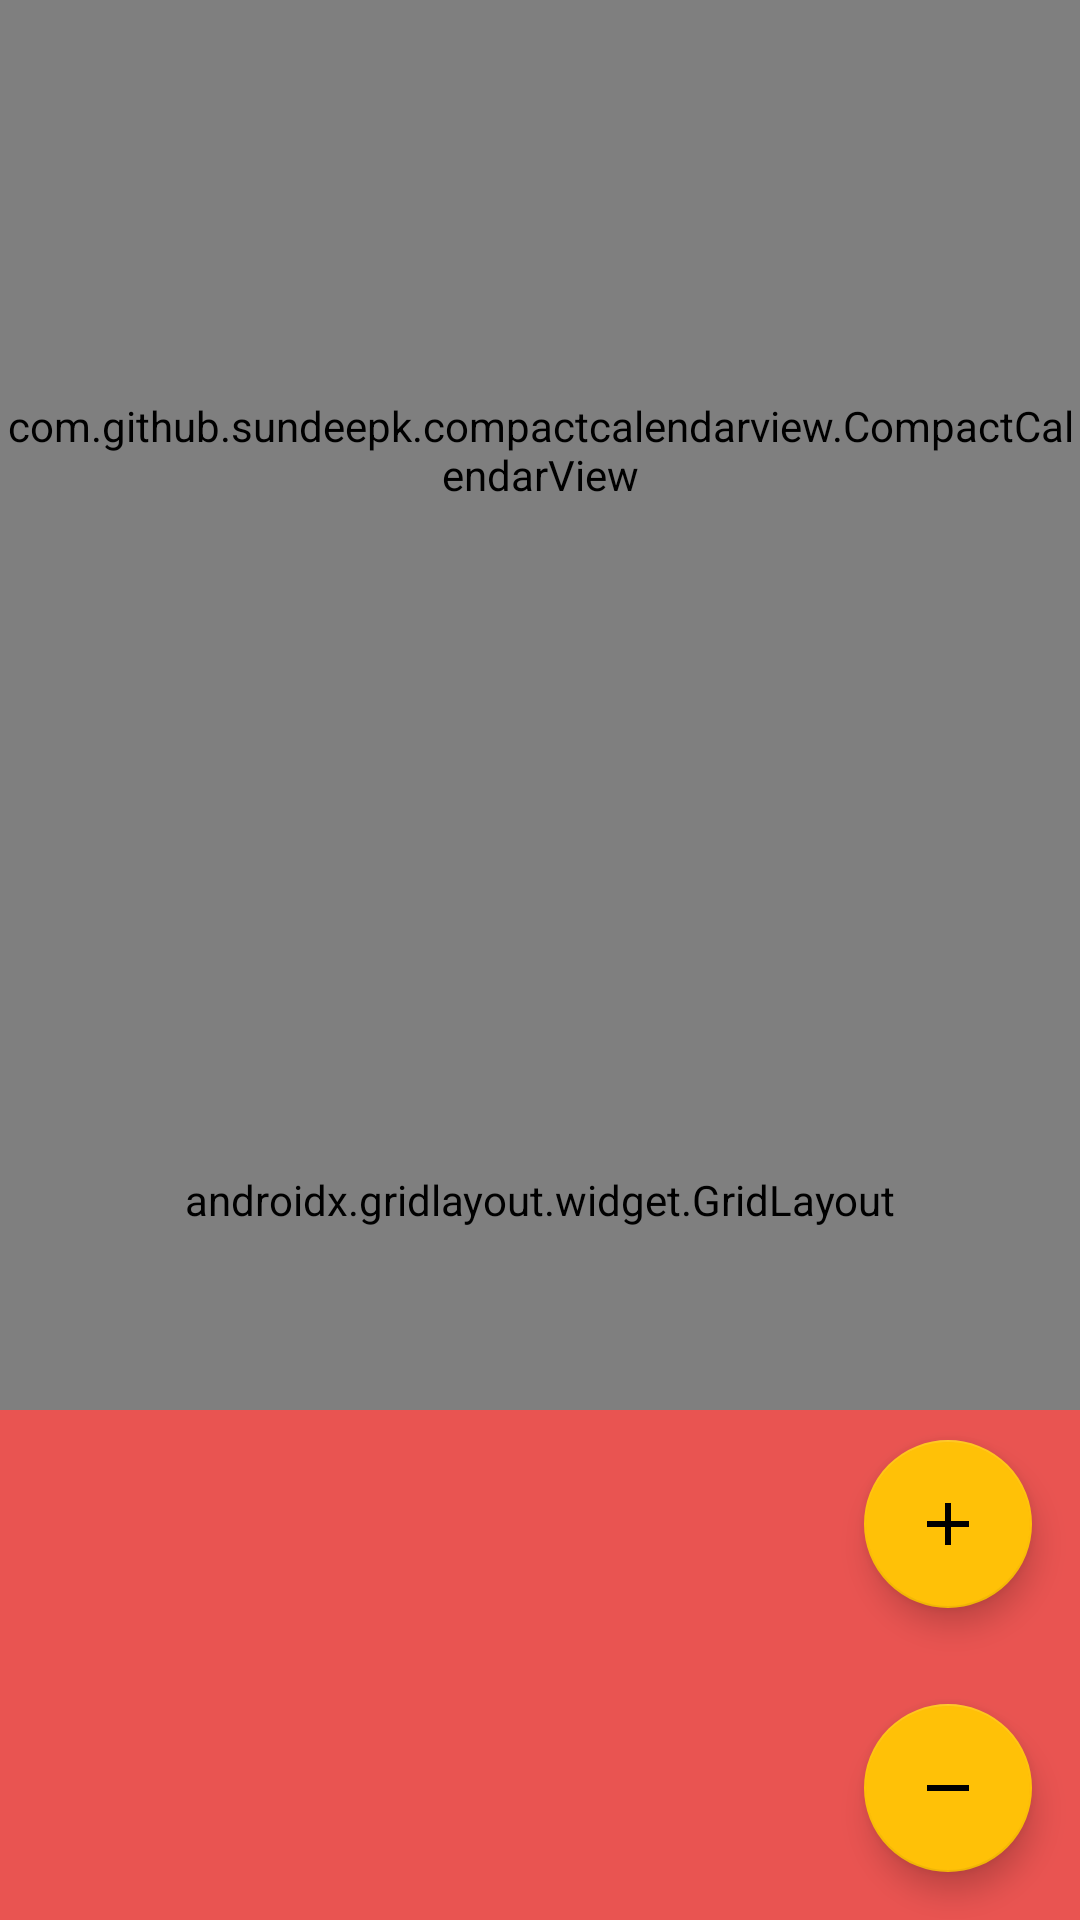

The Android layout XML behind this screen, and the referenced resources:
<!-- AndroidManifest.xml: application theme Theme.SeeYouManagement -->
<!-- res/layout/activity_main.xml -->
<?xml version="1.0" encoding="utf-8"?>
<androidx.constraintlayout.widget.ConstraintLayout xmlns:android="http://schemas.android.com/apk/res/android"
    xmlns:app="http://schemas.android.com/apk/res-auto"
    xmlns:tools="http://schemas.android.com/tools"
    android:layout_width="match_parent"
    android:layout_height="match_parent"
    tools:context=".MainActivity">

    <com.github.sundeepk.compactcalendarview.CompactCalendarView
        android:id="@+id/calendar"
        android:layout_width="match_parent"
        android:layout_height="300dp"
        android:visibility="visible"
        app:compactCalendarBackgroundColor="#ffe95451"
        app:compactCalendarCurrentDayBackgroundColor="#B71C1C"
        app:compactCalendarCurrentSelectedDayBackgroundColor="#E57373"
        app:compactCalendarEventIndicatorStyle="no_fill_large_indicator"
        app:compactCalendarMultiEventIndicatorColor="#fff"
        app:compactCalendarTargetHeight="250dp"
        app:compactCalendarTextColor="#fff"
        app:compactCalendarTextSize="12sp"
        app:layout_constraintEnd_toEndOf="parent"
        app:layout_constraintStart_toStartOf="parent"
        app:layout_constraintTop_toTopOf="parent" />


    <androidx.gridlayout.widget.GridLayout
        android:id="@+id/gridLayout"
        android:layout_width="match_parent"
        android:layout_height="200dp"
        android:visibility="visible"
        app:columnCount="6"
        app:layout_constraintEnd_toEndOf="parent"
        app:layout_constraintStart_toStartOf="parent"
        app:layout_constraintTop_toBottomOf="@+id/calendar"
        app:rowCount="3">

        <ToggleButton
            android:id="@+id/Button1"
            android:layout_width="60dp"
            android:layout_height="60dp"
            android:background="@drawable/room_button"
            android:onClick="onClick"
            android:text="Room4"
            android:textOff="@null"
            android:textOn="@null"
            app:layout_column="5"
            app:layout_row="2" />

        <ToggleButton
            android:id="@+id/Button2"
            android:layout_width="60dp"
            android:layout_height="60dp"
            android:background="@drawable/room_button"
            android:onClick="onClick"
            android:text="Room3"
            android:textOff="@null"
            android:textOn="@null"
            app:layout_column="2"
            app:layout_row="2" />

        <ToggleButton
            android:id="@+id/Button3"
            android:layout_width="60dp"
            android:layout_height="60dp"
            android:background="@drawable/room_button"
            android:onClick="onClick"
            android:text="Room2"
            android:textOff="@null"
            android:textOn="@null"
            app:layout_column="1"
            app:layout_row="2" />

        <ToggleButton
            android:id="@+id/Button5"
            android:layout_width="60dp"
            android:layout_height="60dp"
            android:background="@drawable/room_button"
            android:onClick="onClick"
            android:text="Room7"
            android:textOff="@null"
            android:textOn="@null"
            app:layout_column="5"
            app:layout_row="0" />

        <ToggleButton
            android:id="@+id/Button6"
            android:layout_width="60dp"
            android:layout_height="60dp"
            android:background="@drawable/room_button"
            android:onClick="onClick"
            android:text="Room5"
            android:textOff="@null"
            android:textOn="@null"
            app:layout_column="1"
            app:layout_row="0" />

        <ToggleButton
            android:id="@+id/Button7"
            android:layout_width="60dp"
            android:layout_height="60dp"
            android:background="@drawable/room_button"
            android:onClick="onClick"
            android:text="Room6"
            android:textOff="@null"
            android:textOn="@null"
            app:layout_column="2"
            app:layout_row="0" />

        <ToggleButton
            android:id="@+id/Button8"
            android:layout_width="60dp"
            android:layout_height="60dp"
            android:background="@drawable/room_button"
            android:checked="true"
            android:onClick="onClick"
            android:text="Room1"
            android:textOff="@null"
            android:textOn="@null"
            app:layout_column="0"
            app:layout_row="2" />
    </androidx.gridlayout.widget.GridLayout>

    <ListView
        android:id="@+id/listview"
        android:layout_width="0dp"
        android:layout_height="170dp"
        android:background="#ffe95451"
        app:layout_constraintBottom_toBottomOf="parent"
        app:layout_constraintEnd_toEndOf="parent"
        app:layout_constraintStart_toStartOf="parent" />

    <com.google.android.material.floatingactionbutton.FloatingActionButton
        android:id="@+id/btn_add"
        android:layout_width="wrap_content"
        android:layout_height="wrap_content"
        android:layout_marginEnd="16dp"
        android:layout_marginRight="16dp"
        android:layout_marginBottom="32dp"
        app:backgroundTint="#FFC107"
        app:layout_constraintBottom_toTopOf="@+id/btn_remove"
        app:layout_constraintEnd_toEndOf="parent"
        app:srcCompat="@drawable/ic_baseline_add_24" />

    <com.google.android.material.floatingactionbutton.FloatingActionButton
        android:id="@+id/btn_remove"
        android:layout_width="wrap_content"
        android:layout_height="wrap_content"
        android:layout_marginEnd="16dp"
        android:layout_marginRight="16dp"
        android:layout_marginBottom="16dp"
        app:backgroundTint="#FFC107"
        app:layout_constraintBottom_toBottomOf="parent"
        app:layout_constraintEnd_toEndOf="parent"
        app:srcCompat="@drawable/ic_baseline_remove_24" />

</androidx.constraintlayout.widget.ConstraintLayout>
<!-- resources referenced by this layout -->
<resources>
  <!-- drawable ic_baseline_add_24 (drawable-v24) -->
  <vector android:height="24dp" android:tint="#454849"
      android:viewportHeight="24" android:viewportWidth="24"
      android:width="24dp" xmlns:android="http://schemas.android.com/apk/res/android">
      <path android:fillColor="@android:color/white" android:pathData="M19,13h-6v6h-2v-6H5v-2h6V5h2v6h6v2z"/>
  </vector>
  <!-- drawable ic_baseline_remove_24 (drawable-v24) -->
  <vector android:height="24dp" android:tint="#454849"
      android:viewportHeight="24" android:viewportWidth="24"
      android:width="24dp" xmlns:android="http://schemas.android.com/apk/res/android">
      <path android:fillColor="@android:color/white" android:pathData="M19,13H5v-2h14v2z"/>
  </vector>
  <!-- drawable room_button (drawable) -->
  <?xml version="1.0" encoding="utf-8"?>
  <selector xmlns:android="http://schemas.android.com/apk/res/android">
      <item
          android:state_enabled="false"
          android:drawable="@drawable/button_enabled" />
      <item
          android:state_pressed="true"
          android:state_enabled="true"
          android:drawable="@drawable/button_pressed" />
      <item
          android:state_checked="true"
          android:state_enabled="true"
          android:drawable="@drawable/button_focused" />
  
  
      <item
          android:state_enabled="true"
          android:drawable="@drawable/button_enabled" />
  </selector>
  <style name="Theme.SeeYouManagement" parent="Theme.MaterialComponents.DayNight.DarkActionBar">
          
          <item name="colorPrimary">@color/purple_500</item>
          <item name="colorPrimaryVariant">@color/purple_700</item>
          <item name="colorOnPrimary">@color/white</item>
          
          <item name="colorSecondary">@color/teal_200</item>
          <item name="colorSecondaryVariant">@color/teal_700</item>
          <item name="colorOnSecondary">@color/black</item>
          
          <item name="android:statusBarColor" tools:targetApi="l">?attr/colorPrimaryVariant</item>
          
      </style>
  <!-- drawable button_enabled (drawable) -->
  <?xml version="1.0" encoding="utf-8"?>
  <shape xmlns:android="http://schemas.android.com/apk/res/android" android:shape="rectangle">
      <gradient
          android:startColor="#00CCFF"
          android:centerColor="#0000CC"
          android:endColor="#00CCFF"
          android:angle="90"/>
      <padding android:left="7dp"
          android:top="7dp"
          android:right="7dp"
          android:bottom="7dp" />
      <stroke
          android:width="50dp"
          android:color="#666" />
      <corners android:radius= "8dp" />
  </shape>
  <!-- not gathered from this repository: default colours our renderer supplied (Android Studio template values) -->
  <color name="purple_500">#FF6200EE</color>
  <color name="purple_700">#FF3700B3</color>
  <color name="teal_200">#FF03DAC5</color>
  <color name="teal_700">#FF018786</color>
  <color name="black">#FF000000</color>
  <color name="white">#FFFFFFFF</color>
</resources>
